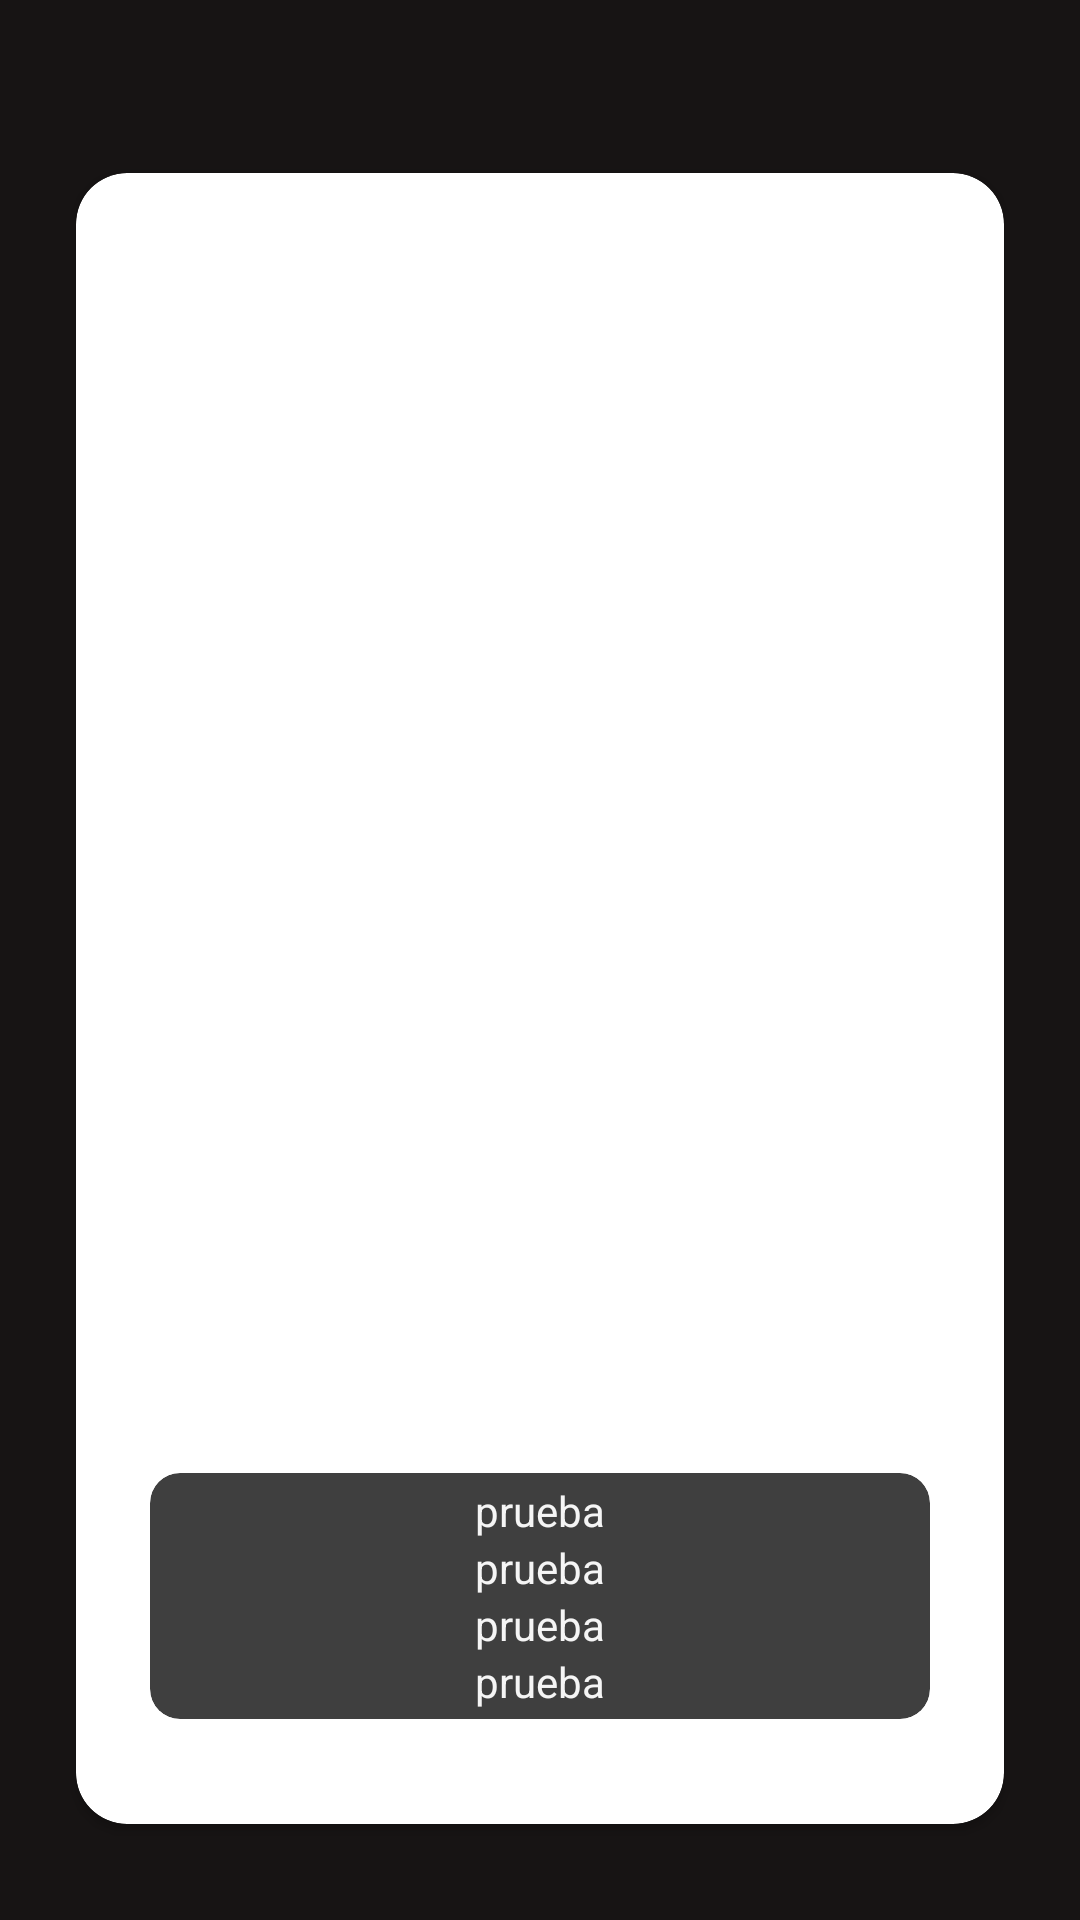

Here is an Android app screen rendered from its layout file. Give the layout XML and the strings, colors and styles it references.
<!-- AndroidManifest.xml: application theme Theme.Pruebatecnica -->
<!-- res/layout/activity_character.xml -->
<?xml version="1.0" encoding="utf-8"?>
<androidx.constraintlayout.widget.ConstraintLayout xmlns:android="http://schemas.android.com/apk/res/android"
    xmlns:app="http://schemas.android.com/apk/res-auto"
    xmlns:tools="http://schemas.android.com/tools"
    android:layout_width="match_parent"
    android:layout_height="match_parent"
    tools:context=".ui.view.CharacterActivity">

    <ImageView
        android:layout_width="match_parent"
        android:layout_height="match_parent"
        android:background="#81000000"
        android:elevation="-3dp" />

    <ImageButton
        android:id="@+id/backButton"
        android:layout_width="wrap_content"
        android:layout_height="wrap_content"
        android:layout_gravity="end"
        android:layout_marginBottom="10dp"
        android:background="?attr/selectableItemBackgroundBorderless"
        android:padding="2dp"
        android:src="@drawable/ic_back"
        app:layout_constraintBottom_toTopOf="@id/card"
        app:layout_constraintStart_toStartOf="@+id/card" />

    <TextView
        android:id="@+id/textId"
        android:layout_width="wrap_content"
        android:layout_height="wrap_content"
        android:drawablePadding="2dp"
        android:textColor="#FFFFFF"
        app:drawableTint="#FFFFFF"
        app:layout_constraintBottom_toBottomOf="@+id/backButton"
        app:layout_constraintEnd_toStartOf="@id/textName"
        app:layout_constraintStart_toStartOf="@+id/backButton"
        app:layout_constraintTop_toTopOf="@+id/backButton"
        tools:text="id: 12" />

    <TextView
        android:id="@+id/textName"
        android:layout_width="wrap_content"
        android:layout_height="wrap_content"
        android:drawablePadding="3dp"
        android:textColor="#FFFFFF"
        app:drawableTint="#FFFFFF"
        app:layout_constraintBottom_toBottomOf="@+id/backButton"
        app:layout_constraintEnd_toEndOf="parent"
        app:layout_constraintStart_toEndOf="@id/textId"
        app:layout_constraintTop_toTopOf="@+id/backButton"
        tools:text="12" />

    <ImageView
        android:id="@+id/imgBack"
        android:layout_width="match_parent"
        android:layout_height="match_parent"
        android:background="#2E2929"
        android:elevation="-5dp"
        android:scaleType="centerCrop" />

    <androidx.cardview.widget.CardView
        android:id="@+id/card"
        android:layout_width="0dp"
        android:layout_height="0dp"
        android:clickable="true"
        android:elevation="100dp"
        android:focusable="true"
        android:foreground="?attr/selectableItemBackgroundBorderless"
        app:cardCornerRadius="17dp"
        app:layout_constraintBottom_toBottomOf="@id/bottom"
        app:layout_constraintEnd_toEndOf="@id/end"
        app:layout_constraintStart_toStartOf="@id/start"
        app:layout_constraintTop_toTopOf="@id/top">

        <ImageView
            android:id="@+id/imgMain"
            android:layout_width="match_parent"
            android:layout_height="match_parent"
            android:scaleType="centerCrop" />

    </androidx.cardview.widget.CardView>

    <androidx.cardview.widget.CardView
        android:id="@+id/containerIcons"
        android:layout_width="match_parent"
        android:layout_height="wrap_content"
        android:layout_marginStart="50dp"
        android:layout_marginEnd="50dp"
        android:layout_marginBottom="35dp"
        android:elevation="3dp"
        app:cardBackgroundColor="#E62B2B2B"
        app:cardCornerRadius="10dp"
        app:layout_constraintBottom_toBottomOf="@+id/card"
        app:layout_constraintEnd_toEndOf="@+id/card"
        app:layout_constraintStart_toStartOf="@+id/card">

        <androidx.constraintlayout.widget.ConstraintLayout
            android:layout_width="match_parent"
            android:layout_height="wrap_content"
            android:layout_gravity="center"
            android:foreground="?attr/selectableItemBackgroundBorderless"
            android:padding="3dp">


            <TextView
                android:id="@+id/status"
                android:layout_width="match_parent"
                android:layout_height="wrap_content"
                android:text="prueba"
                android:textAlignment="center"
                android:textColor="@color/blanco"
                app:layout_constraintBottom_toTopOf="@id/species" />

            <TextView
                android:id="@+id/species"
                android:layout_width="match_parent"
                android:layout_height="wrap_content"
                android:text="prueba"
                android:textAlignment="center"
                android:textColor="@color/blanco"
                app:layout_constraintBottom_toTopOf="@id/gender" />

            <TextView
                android:id="@+id/gender"
                android:layout_width="match_parent"
                android:layout_height="wrap_content"
                android:text="prueba"
                android:textAlignment="center"
                android:textColor="@color/blanco"
                app:layout_constraintBottom_toTopOf="@id/location" />

            <TextView
                android:id="@+id/location"
                android:layout_width="match_parent"
                android:layout_height="wrap_content"
                android:text="prueba"
                android:textAlignment="center"
                android:textColor="@color/blanco"
                app:layout_constraintBottom_toBottomOf="parent" />


        </androidx.constraintlayout.widget.ConstraintLayout>


    </androidx.cardview.widget.CardView>

    <androidx.constraintlayout.widget.Guideline
        android:id="@+id/start"
        android:layout_width="wrap_content"
        android:layout_height="wrap_content"
        android:orientation="vertical"
        app:layout_constraintGuide_percent=".07" />

    <androidx.constraintlayout.widget.Guideline
        android:id="@+id/end"
        android:layout_width="wrap_content"
        android:layout_height="wrap_content"
        android:orientation="vertical"
        app:layout_constraintGuide_percent=".93" />

    <androidx.constraintlayout.widget.Guideline
        android:id="@+id/top"
        android:layout_width="wrap_content"
        android:layout_height="wrap_content"
        android:orientation="horizontal"
        app:layout_constraintGuide_percent="0.09" />

    <androidx.constraintlayout.widget.Guideline
        android:id="@+id/bottom"
        android:layout_width="wrap_content"
        android:layout_height="wrap_content"
        android:orientation="horizontal"
        app:layout_constraintGuide_percent="0.95" />


</androidx.constraintlayout.widget.ConstraintLayout>
<!-- resources referenced by this layout -->
<resources>
  <color name="blanco">#f5f5f5</color>
  <style name="Theme.Pruebatecnica" parent="Theme.MaterialComponents.DayNight.NoActionBar">
          
          <item name="colorPrimary">@color/primary</item>
          <item name="colorPrimaryVariant">@color/primary_light</item>
          <item name="colorOnPrimary">@color/primary_dark</item>
          
          <item name="colorSecondary">@color/secondary</item>
          <item name="colorSecondaryVariant">@color/secondary_light</item>
          <item name="colorOnSecondary">@color/secondary_dark</item>
          
          <item name="android:statusBarColor">?attr/colorPrimaryVariant</item>
          
      </style>
  <color name="primary">#658c3d</color>
  <color name="primary_light">#ffbcaf</color>
      // Colores Secundarios Day
  <color name="primary_dark">#E65555</color>
  <color name="secondary">#ffebee</color>
  <color name="secondary_light">#ffffff</color>
  <color name="secondary_dark">#ccb9bc</color>
</resources>
